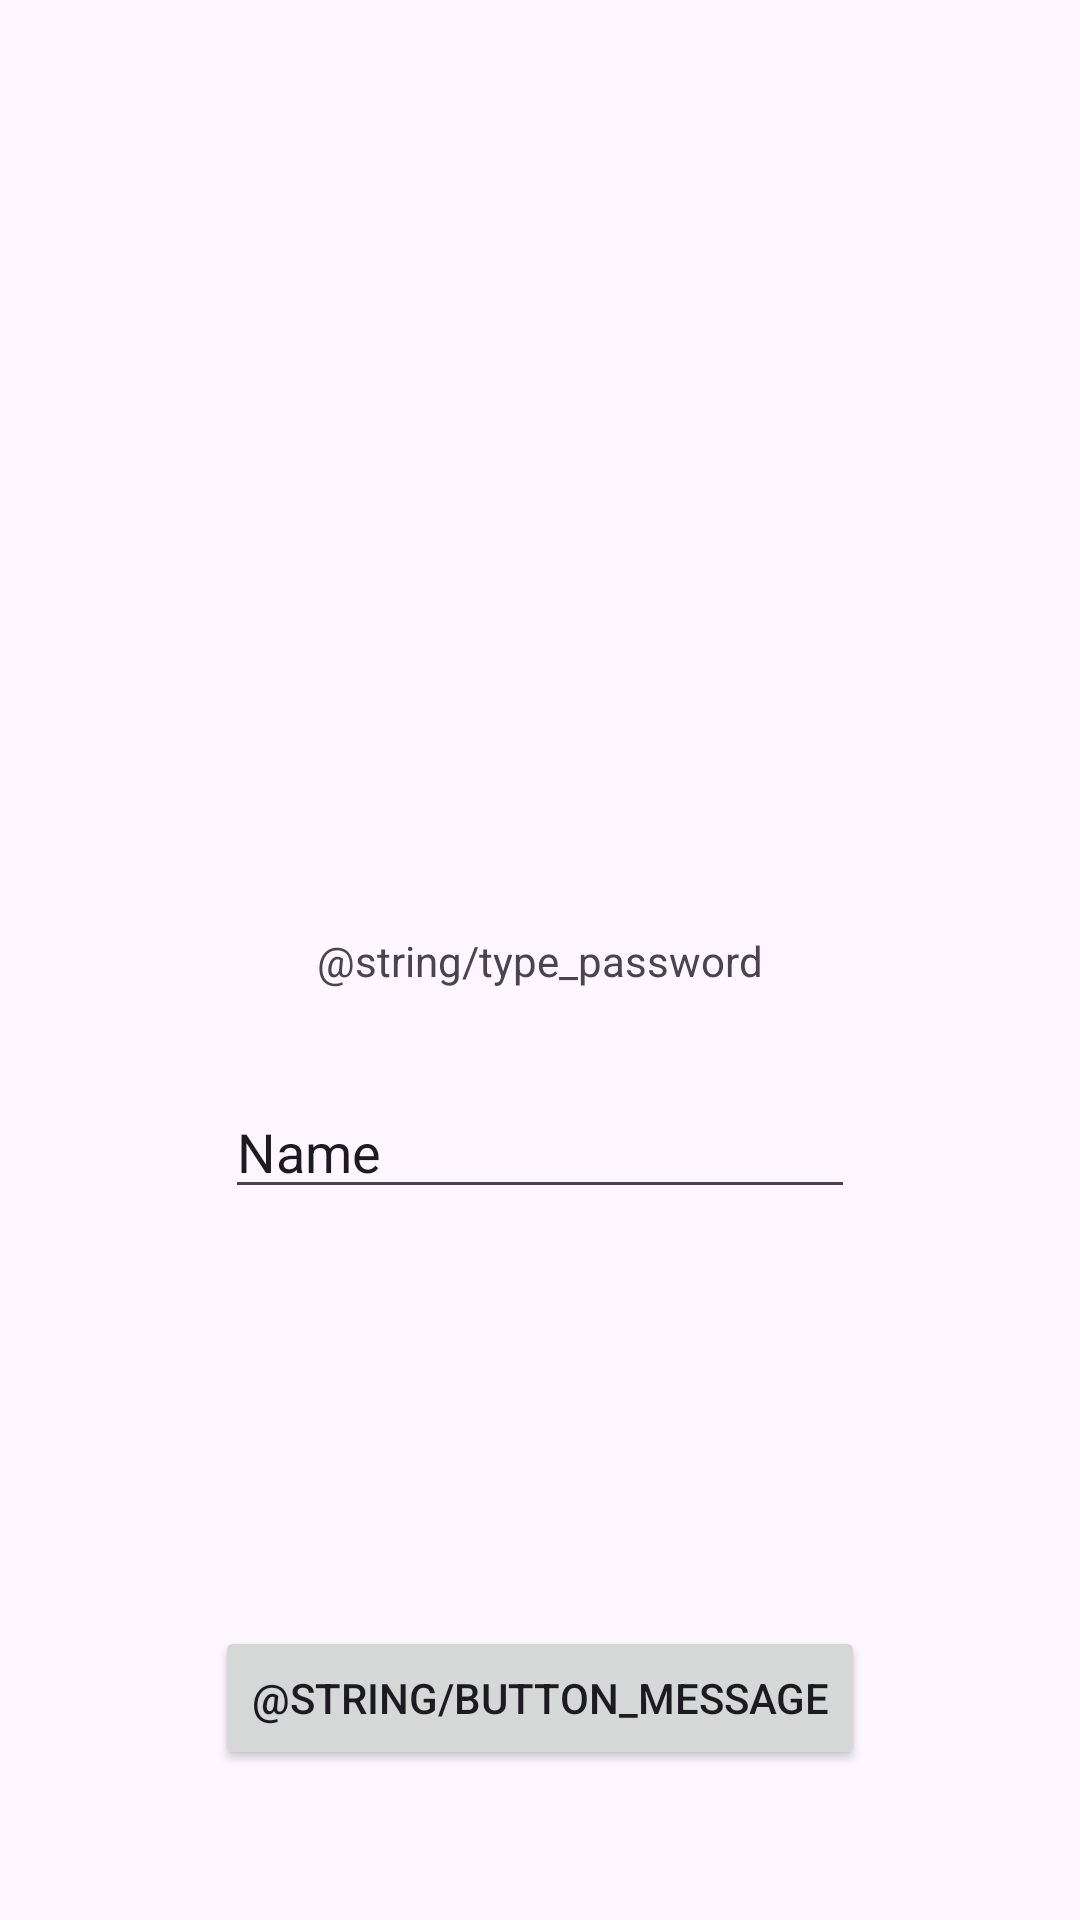

Produce the Android XML layout that renders to this screen, including the resource entries it uses.
<!-- AndroidManifest.xml: application theme Theme.AliAndroidLab -->
<!-- res/layout/activity_main.xml -->
<?xml version="1.0" encoding="utf-8"?>
<androidx.constraintlayout.widget.ConstraintLayout xmlns:android="http://schemas.android.com/apk/res/android"
    xmlns:app="http://schemas.android.com/apk/res-auto"
    xmlns:tools="http://schemas.android.com/tools"
    android:layout_width="match_parent"
    android:layout_height="match_parent"
    tools:context=".MainActivity">

    <TextView
        android:id="@+id/textView"
        android:layout_width="wrap_content"
        android:layout_height="wrap_content"
        android:text="@string/type_password"
        app:layout_constraintBottom_toBottomOf="parent"
        app:layout_constraintEnd_toEndOf="parent"
        app:layout_constraintStart_toStartOf="parent"
        app:layout_constraintTop_toTopOf="parent"></TextView>

    <Button
        android:id="@+id/loginButton"
        android:layout_width="wrap_content"
        android:layout_height="wrap_content"
        android:layout_marginBottom="50dp"
        android:text="@string/button_message"
        app:layout_constraintBottom_toBottomOf="parent"
        app:layout_constraintEnd_toEndOf="parent"
        app:layout_constraintStart_toStartOf="parent" />

    <EditText
        android:id="@+id/editTextPass"
        android:layout_width="wrap_content"
        android:layout_height="wrap_content"
        android:layout_marginTop="32dp"
        android:ems="10"
        android:inputType="text"
        android:text="Name"
        app:layout_constraintEnd_toEndOf="parent"
        app:layout_constraintStart_toStartOf="parent"
        app:layout_constraintTop_toBottomOf="@+id/textView" />


</androidx.constraintlayout.widget.ConstraintLayout>
<!-- resources referenced by this layout -->
<resources>
  <string name="button_message">من دکمه هستم</string>
  <style name="Theme.AliAndroidLab" parent="Base.Theme.AliAndroidLab" />
  <style name="Base.Theme.AliAndroidLab" parent="Theme.Material3.DayNight.NoActionBar">
          
          
      </style>
</resources>
